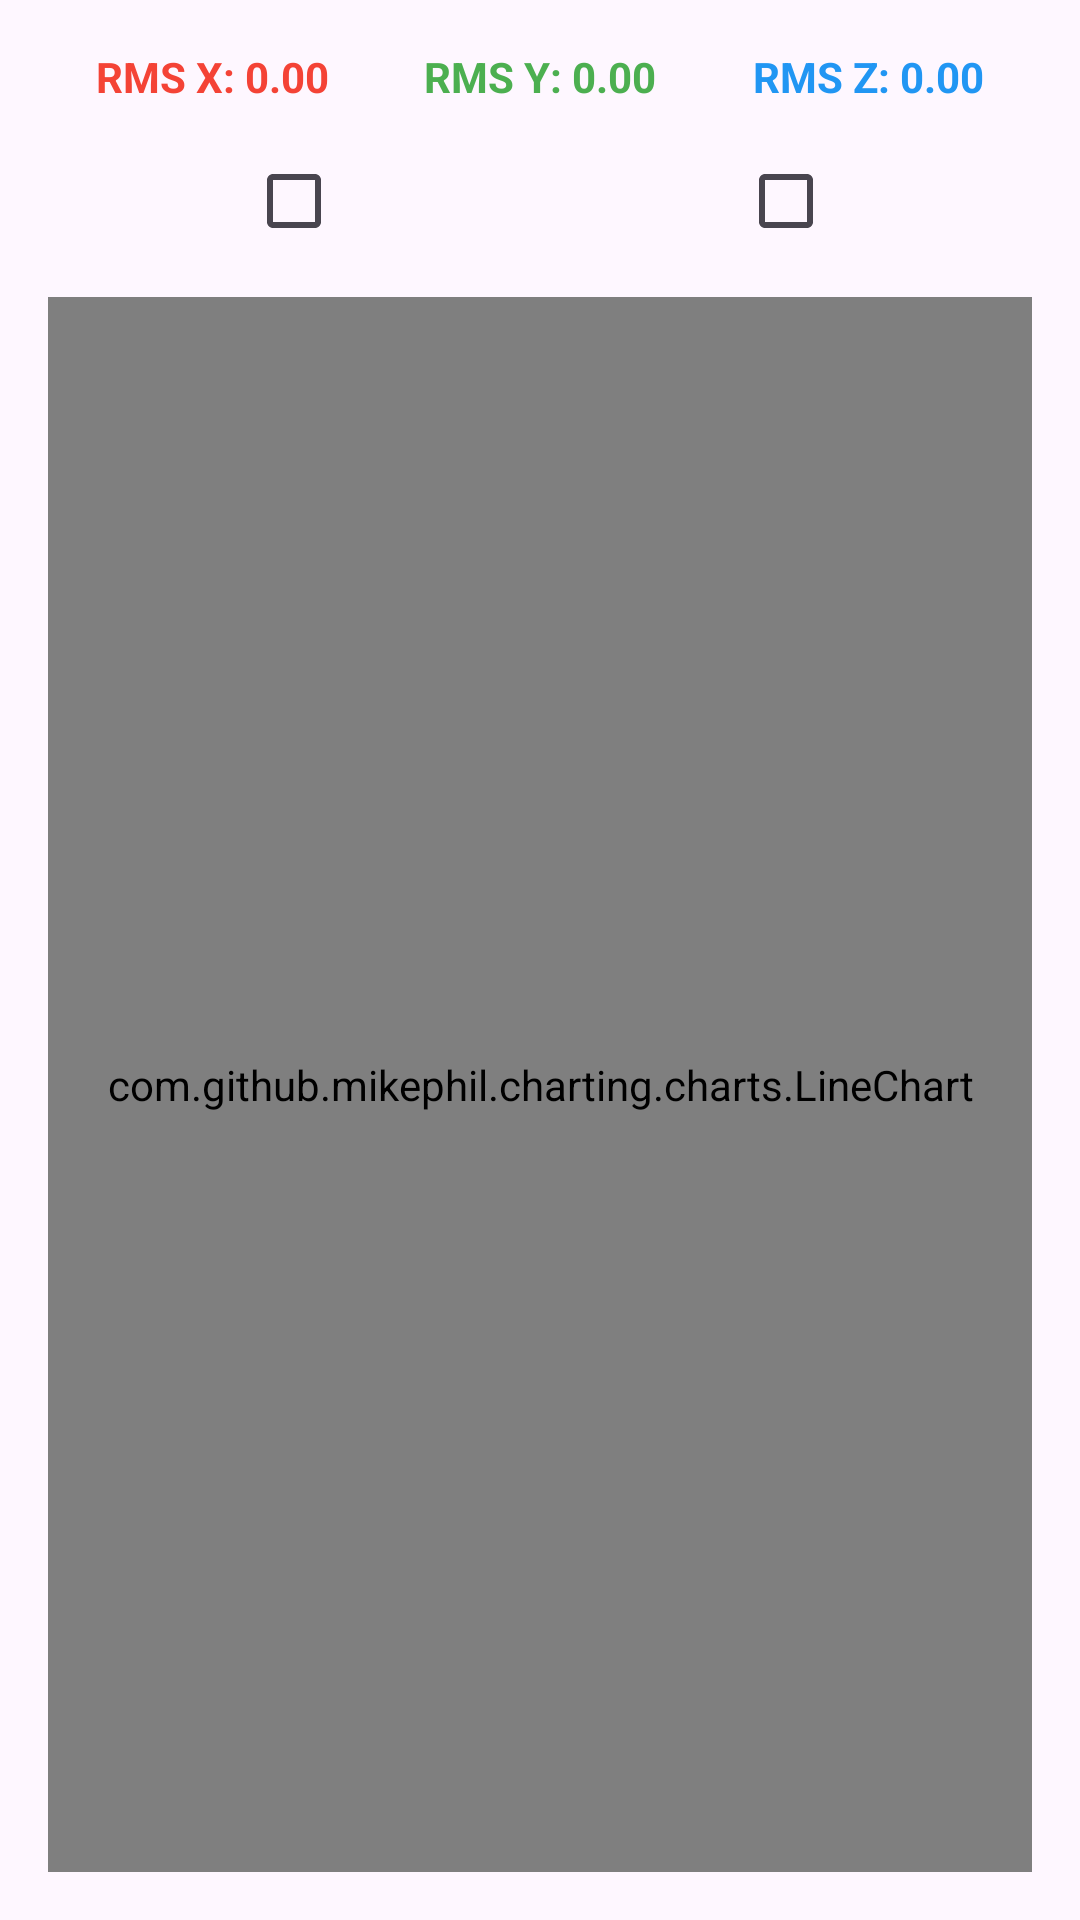

Layout XML and referenced resources for this Android screen:
<!-- AndroidManifest.xml: application theme Theme.VibrationDemo -->
<!-- res/layout/fragment_rms.xml -->
<?xml version="1.0" encoding="utf-8"?>
<LinearLayout xmlns:android="http://schemas.android.com/apk/res/android"
    android:id="@+id/rms_main"
    android:layout_width="match_parent"
    android:layout_height="match_parent"
    android:orientation="vertical"
    android:padding="16dp">

    <LinearLayout
        android:layout_width="match_parent"
        android:layout_height="wrap_content"
        android:orientation="horizontal"
        android:gravity="center"
        android:layout_marginBottom="8dp">

        <TextView
            android:id="@+id/tvRmsX"
            android:layout_width="0dp"
            android:layout_height="wrap_content"
            android:layout_weight="1"
            android:text="@string/rms_x_default"
            android:textColor="#F44336"
            android:textSize="14sp"
            android:textStyle="bold"
            android:gravity="center" />

        <TextView
            android:id="@+id/tvRmsY"
            android:layout_width="0dp"
            android:layout_height="wrap_content"
            android:layout_weight="1"
            android:text="@string/rms_y_default"
            android:textColor="#4CAF50"
            android:textSize="14sp"
            android:textStyle="bold"
            android:gravity="center" />

        <TextView
            android:id="@+id/tvRmsZ"
            android:layout_width="0dp"
            android:layout_height="wrap_content"
            android:layout_weight="1"
            android:text="@string/rms_z_default"
            android:textColor="#2196F3"
            android:textSize="14sp"
            android:textStyle="bold"
            android:gravity="center" />
    </LinearLayout>

    <LinearLayout
        android:layout_width="match_parent"
        android:layout_height="wrap_content"
        android:orientation="horizontal"
        android:layout_marginBottom="8dp">

        <com.google.android.material.checkbox.MaterialCheckBox
            android:id="@+id/cbHighPass"
            android:layout_width="0dp"
            android:layout_height="wrap_content"
            android:layout_weight="1"
            android:textColor="#FFFFFF"
            android:textAllCaps="false" />

        <com.google.android.material.checkbox.MaterialCheckBox
            android:id="@+id/cbLinearAccel"
            android:layout_width="0dp"
            android:layout_height="wrap_content"
            android:layout_weight="1"
            android:textColor="#FFFFFF"
            android:textAllCaps="false" />

    </LinearLayout>

    <com.github.mikephil.charting.charts.LineChart
        android:id="@+id/rmsChart"
        android:layout_width="match_parent"
        android:layout_height="0dp"
        android:layout_weight="1" />

</LinearLayout>
<!-- resources referenced by this layout -->
<resources>
  <string name="rms_x_default">RMS X: 0.00</string>
  <string name="rms_y_default">RMS Y: 0.00</string>
  <string name="rms_z_default">RMS Z: 0.00</string>
  <style name="Theme.VibrationDemo" parent="Base.Theme.VibrationDemo" />
  <style name="Base.Theme.VibrationDemo" parent="Theme.Material3.DayNight.NoActionBar">
          
          
      </style>
</resources>
